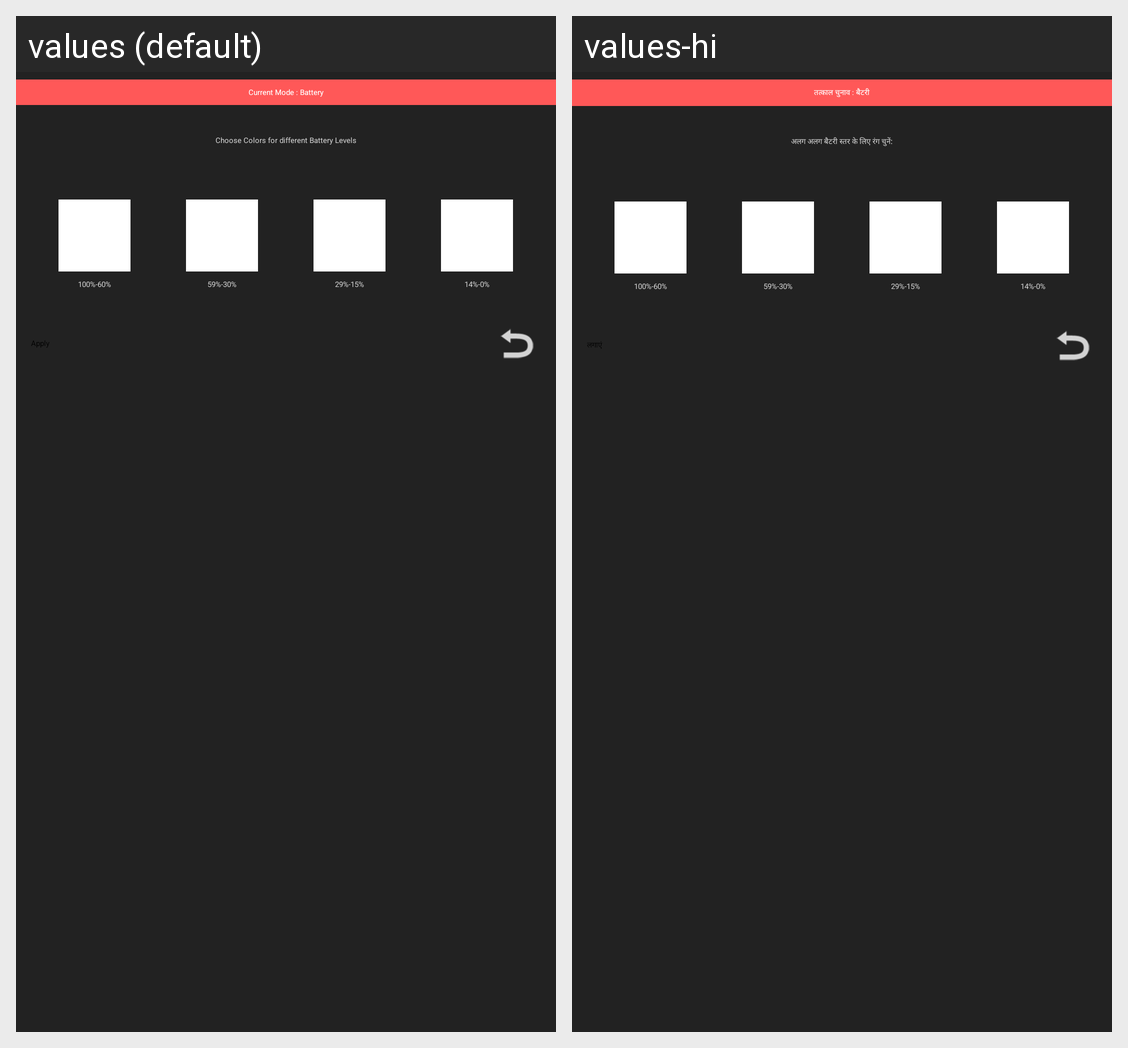

This grid shows one Android layout under two languages. Give, for every string resource on the screen, its name, the default text and each shown locale's text.
Android screen res/layout/fragment_battery.xml rendered under 2 locales, left to right: values (default), values-hi. Device: Nexus 5 (rendered at 1080×1920; each locale shown at half size, 540×960, under a caption strip naming it); theme Theme.Sherlock.
Strings drawn on this screen, with the default value and each locale's value (text and hints the layout hard-codes, and strings that could not be matched under every locale, appear in the picture but are not listed):

battery_mode
  values: Current Mode : Battery
  values-hi: तत्काल चुनाव : बैटरी

battery_intro
  values: Choose Colors for different Battery Levels
  values-hi: अलग अलग बैटरी स्तर के लिए रंग चुनें:

perc_100
  values: 100%-60%
  values-hi: 100%-60%

perc_60
  values: 59%-30%
  values-hi: 59%-30%

perc_30
  values: 29%-15%
  values-hi: 29%-15%

perc_15
  values: 14%-0%
  values-hi: 14%-0%

btn_apply
  values: Apply
  values-hi: लगाएं
